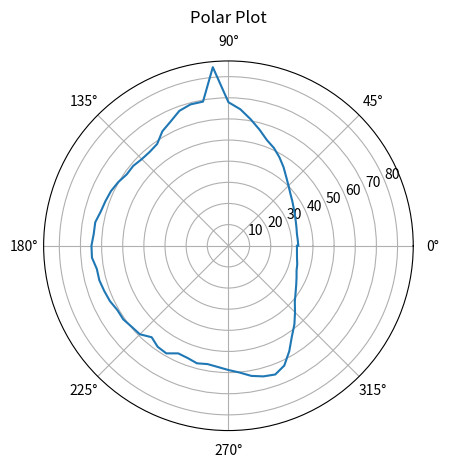

Source code (Python):
import numpy as np
import matplotlib.pyplot as plt
import math

r = [38.6, 39.4, 39.4, 37.5, 35.1, 32.1, 28.7, 24.9, 21.2, 17.0, 13.0, 9.3, 6.7, 4.9, 3.8, 2.5, 1.6, 1.0, 0.7, 0.1, 0.6, 0.6, 0.7, 1.0, 1.3, 2.0, 2.2, 2.2, 2.0, 2.0, 1.7, 1.5
, 1.4, 1.3, 1.1, 1.1, 1.0, 1.0, 1.2, 1.2, 1.3, 1.4, 1.6, 1.6, 1.8, 1.9, 2.6, 2.1, 2.0,2.7, 2.6, 2.3, 2.5, 2.3, 2.0, 1.7, 1.3, 1.1, 1.0, 1.3, 2.3, 4.2, 6.5, 10.3, 15.5
, 20.0, 24.5, 29.0, 33.5, 35.9, 39.2, 41.0, 41.7]
k = []

for a in r:
    k.append(32.4 - (20*math.log10(a/41.7)))

theta = np.arange(0.0, float(2 * np.pi) + (np.pi)/36, np.pi/36)
ax = plt.subplot(111, projection='polar')
ax.plot(theta, k)
ax.grid(True)

ax.set_title("Polar Plot", va='bottom')
plt.show()
